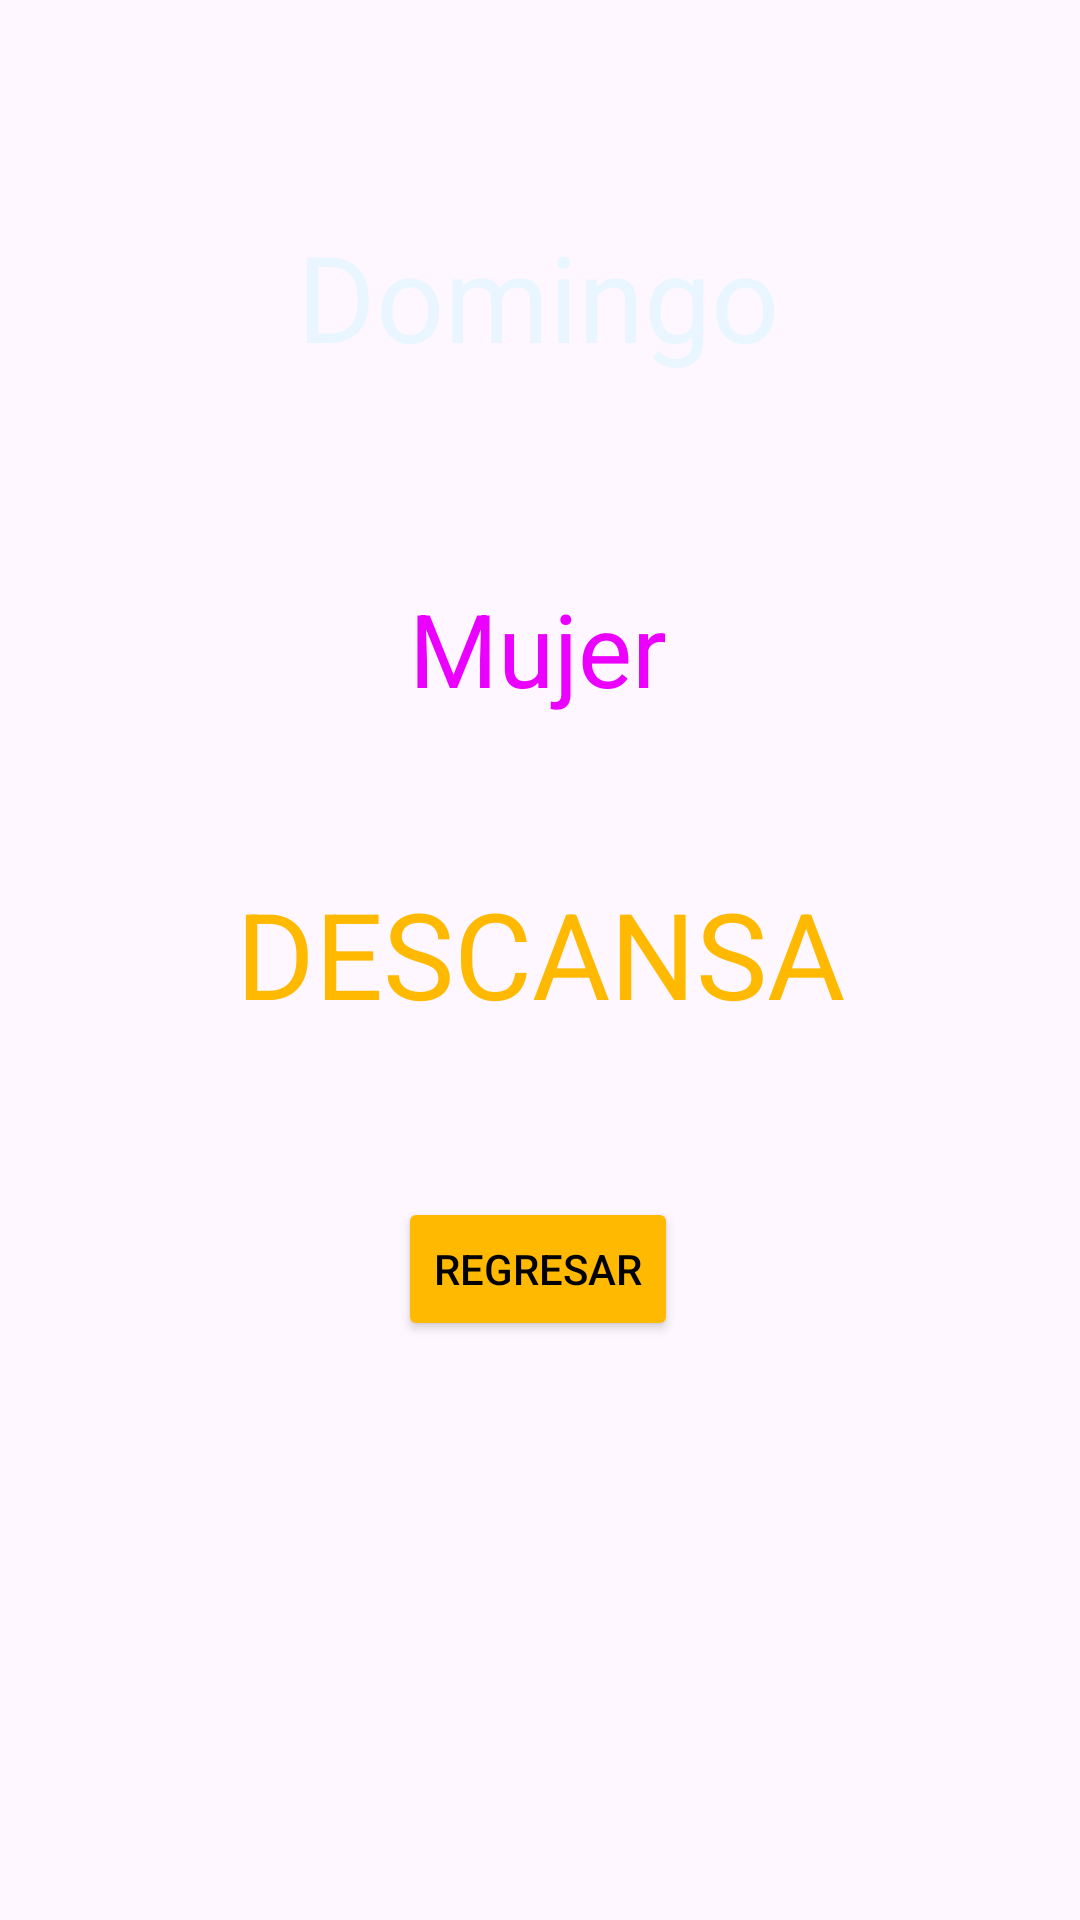

Reconstruct the res/layout file that produces this screen, plus the resources it refers to.
<!-- AndroidManifest.xml: application theme Theme.Login_Olimpo -->
<!-- res/layout/activity_domingo_m.xml -->
<?xml version="1.0" encoding="utf-8"?>
<androidx.constraintlayout.widget.ConstraintLayout xmlns:android="http://schemas.android.com/apk/res/android"
    xmlns:app="http://schemas.android.com/apk/res-auto"
    xmlns:tools="http://schemas.android.com/tools"
    android:id="@+id/main"
    android:layout_width="match_parent"
    android:layout_height="match_parent"
    android:background="@drawable/rutinass"
    tools:context=".DomingoM">

    <TextView
        android:id="@+id/textView15"
        android:layout_width="wrap_content"
        android:layout_height="wrap_content"
        android:layout_marginTop="291dp"
        android:text="DESCANSA"
        android:textColor="#FFB900"
        android:textSize="40sp"
        app:layout_constraintEnd_toEndOf="parent"
        app:layout_constraintStart_toStartOf="parent"
        app:layout_constraintTop_toTopOf="parent" />

    <TextView
        android:id="@+id/txtLunes2"
        android:layout_width="wrap_content"
        android:layout_height="wrap_content"
        android:layout_marginTop="72dp"
        android:text="@string/domingo"
        android:textColor="@color/domingo"
        android:textSize="40sp"
        app:layout_constraintEnd_toEndOf="parent"
        app:layout_constraintHorizontal_bias="0.497"
        app:layout_constraintStart_toStartOf="parent"
        app:layout_constraintTop_toTopOf="parent" />

    <Button
        android:id="@+id/btnMDregreso"
        android:layout_width="wrap_content"
        android:layout_height="wrap_content"
        android:layout_marginBottom="193dp"
        android:backgroundTint="@color/buton"
        android:text="@string/regeresa"
        android:textColor="@color/black"
        app:layout_constraintBottom_toBottomOf="parent"
        app:layout_constraintEnd_toEndOf="parent"
        app:layout_constraintHorizontal_bias="0.498"
        app:layout_constraintStart_toStartOf="parent"
        app:layout_constraintTop_toBottomOf="@+id/textView15"
        app:layout_constraintVertical_bias="1.0" />

    <TextView
        android:id="@+id/txtHombres2"
        android:layout_width="wrap_content"
        android:layout_height="wrap_content"
        android:layout_marginTop="68dp"
        android:text="@string/mujer"
        android:textColor="@color/txtdomingo"
        android:textSize="34sp"
        app:layout_constraintEnd_toEndOf="parent"
        app:layout_constraintHorizontal_bias="0.498"
        app:layout_constraintStart_toStartOf="parent"
        app:layout_constraintTop_toBottomOf="@+id/txtLunes2" />
</androidx.constraintlayout.widget.ConstraintLayout>
<!-- resources referenced by this layout -->
<resources>
  <color name="buton">#FFB900</color>
  <color name="domingo">#EAF6FF</color>
  <color name="txtdomingo">#EB00FF</color>
  <string name="domingo">Domingo</string>
  <string name="mujer">Mujer</string>
  <string name="regeresa">Regresar</string>
  <style name="Theme.Login_Olimpo" parent="Base.Theme.Login_Olimpo" />
  <style name="Base.Theme.Login_Olimpo" parent="Theme.Material3.DayNight.NoActionBar">
          
          
      </style>
  <!-- not gathered from this repository: default colours our renderer supplied (Android Studio template values) -->
  <color name="black">#FF000000</color>
</resources>
